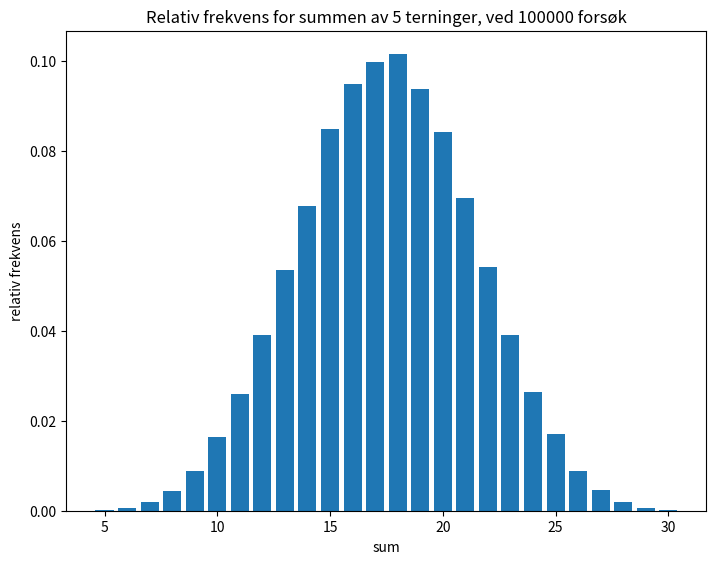

Reproduce this figure in Python.
! pip install numpy
! pip install matplotlib

# -*- coding: utf-8 -*-
"""
Created on Mon Feb 28 00:53:24 2022

[redacted]
"""

import random
import numpy as np
import matplotlib.pyplot as plt

# setter opp terning og antall kast. Endre på disse parameterene!
sider = 6
antall_terninger = 5
antall_forsok = 100000

# Regner ut antall mulige utfall, fra minste mulige verdi til største mulige verdi)
antall_mulige_utfall = antall_terninger * sider - (antall_terninger-1)

# Tabell for å registrere antall forekomster av hvert forsøk
fordeling = np.zeros(antall_mulige_utfall)

# kaster terningen, husker sum og antall forekomster
for i in range (antall_forsok):
    sum=0
    
    for j in range(antall_terninger):
        sum += random.randint(1, sider)
    
    fordeling[sum-antall_terninger]+=1

print("Antall terninger: " + str(antall_terninger))
print("Antall forsøk: " + str(antall_forsok))
    
# Lager et søylediagram over relativ frekvens for alle forsøkene
relativ_frekvens = fordeling/antall_forsok
akse = np.linspace(antall_terninger, antall_mulige_utfall+antall_terninger-1, antall_mulige_utfall)

fig = plt.figure()
ax = fig.add_axes([0,0,1,1])
ax.bar(akse,relativ_frekvens)
plt.title("Relativ frekvens for summen av " + str(antall_terninger) + " terninger, ved " + str(antall_forsok) + " forsøk" )
plt.xlabel("sum")
plt.ylabel("relativ frekvens")
plt.show()